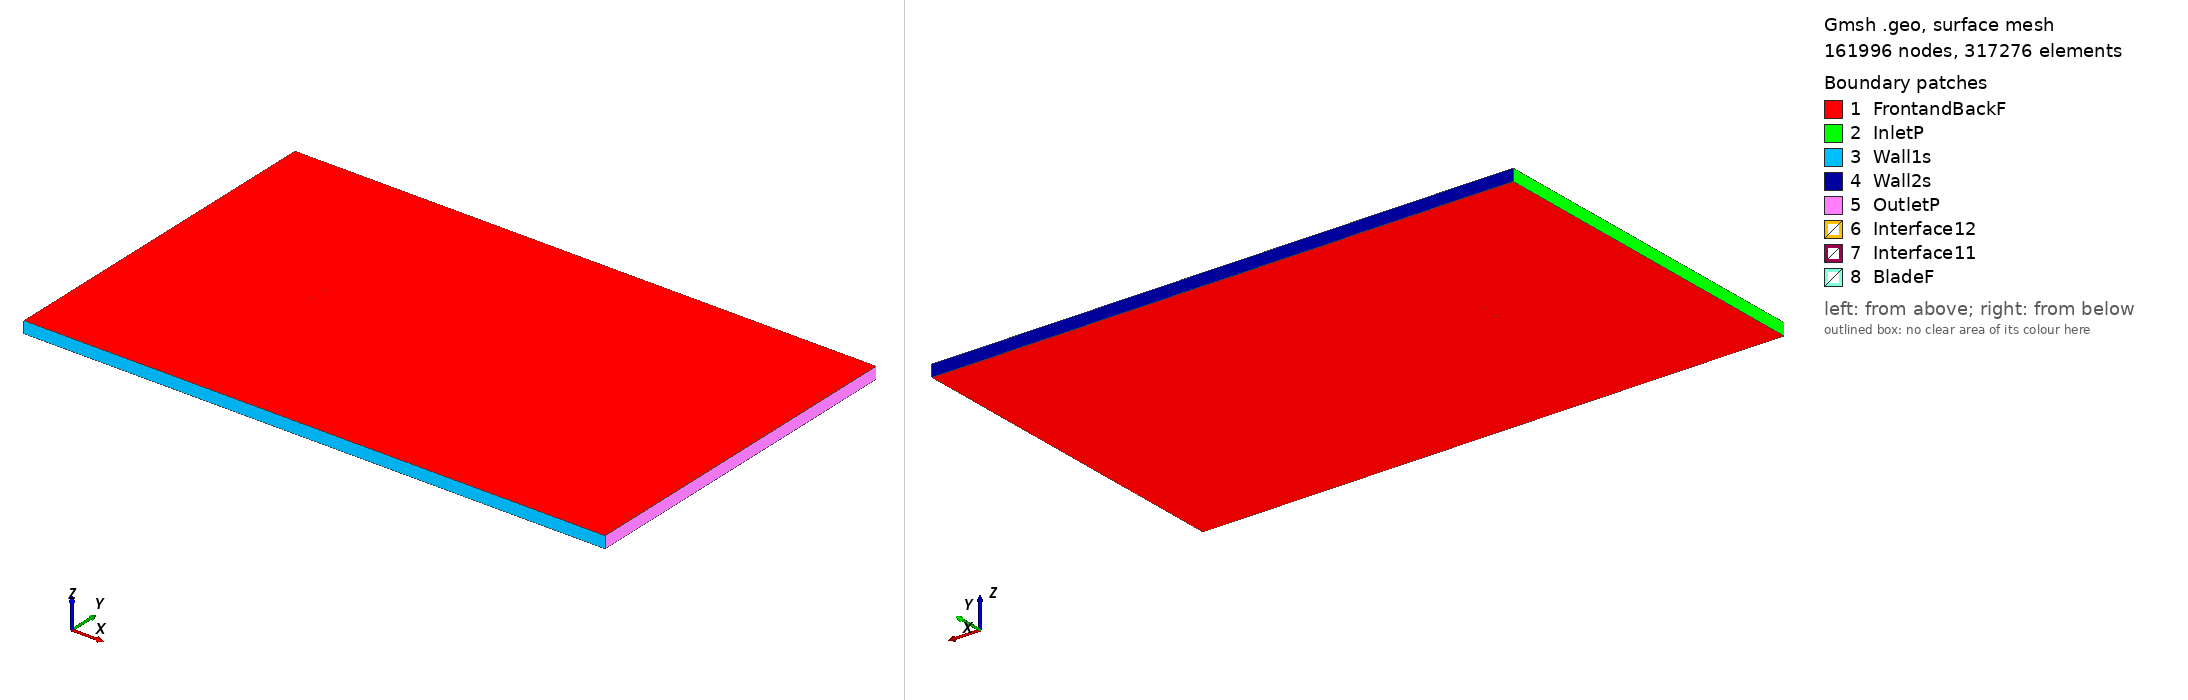

Gmsh geometry script, surface-meshed: 161996 nodes, 317276 surface elements. Boundary patches (legend numbers): 1 FrontandBackF, 2 InletP, 3 Wall1s, 4 Wall2s, 5 OutletP, 6 Interface12, 7 Interface11, 8 BladeF. Left view from above one corner, right view from below the opposite corner. Legend entries are the model's physical surfaces. The drawing asked Gmsh for element sizes between 1% and 20% of the model's largest extent; the script's own settings can give other sizes.

=== s821_tsr_-4.289_aoa_-1.0231.geo (drawn) ===
SetFactory("OpenCASCADE");

Point(1) = {0.074939, 0.737409, 0, 1.0};
Point(2) = {0.074586, 0.737520, 0, 1.0};
Point(3) = {0.070501, 0.738752, 0, 1.0};
Point(4) = {0.065747, 0.739967, 0, 1.0};
Point(5) = {0.060273, 0.741150, 0, 1.0};
Point(6) = {0.054140, 0.742342, 0, 1.0};
Point(7) = {0.047443, 0.743539, 0, 1.0};
Point(8) = {0.040279, 0.744722, 0, 1.0};
Point(9) = {0.032748, 0.745865, 0, 1.0};
Point(10) = {0.024948, 0.746935, 0, 1.0};
Point(11) = {0.016978, 0.747900, 0, 1.0};
Point(12) = {0.008930, 0.748723, 0, 1.0};
Point(13) = {0.000895, 0.749368, 0, 1.0};
Point(14) = {-0.007044, 0.749804, 0, 1.0};
Point(15) = {-0.014810, 0.750000, 0, 1.0};
Point(16) = {-0.022331, 0.749931, 0, 1.0};
Point(17) = {-0.029542, 0.749576, 0, 1.0};
Point(18) = {-0.036393, 0.748901, 0, 1.0};
Point(19) = {-0.042890, 0.747927, 0, 1.0};
Point(20) = {-0.048971, 0.746714, 0, 1.0};
Point(21) = {-0.054566, 0.745295, 0, 1.0};
Point(22) = {-0.059611, 0.743701, 0, 1.0};
Point(23) = {-0.064042, 0.741957, 0, 1.0};
Point(24) = {-0.067810, 0.740091, 0, 1.0};
Point(25) = {-0.070853, 0.738130, 0, 1.0};
Point(26) = {-0.073146, 0.736102, 0, 1.0};
Point(27) = {-0.074397, 0.734466, 0, 1.0};
Point(28) = {-0.074603, 0.734083, 0, 1.0};
Point(29) = {-0.074659, 0.733966, 0, 1.0};
Point(30) = {-0.074847, 0.733472, 0, 1.0};
Point(31) = {-0.074949, 0.732957, 0, 1.0};
Point(32) = {-0.074991, 0.732406, 0, 1.0};
Point(33) = {-0.074988, 0.731967, 0, 1.0};
Point(34) = {-0.074550, 0.729469, 0, 1.0};
Point(35) = {-0.073474, 0.726739, 0, 1.0};
Point(36) = {-0.071851, 0.723867, 0, 1.0};
Point(37) = {-0.069756, 0.720994, 0, 1.0};
Point(38) = {-0.067214, 0.718215, 0, 1.0};
Point(39) = {-0.064276, 0.715645, 0, 1.0};
Point(40) = {-0.060971, 0.713390, 0, 1.0};
Point(41) = {-0.057306, 0.711620, 0, 1.0};
Point(42) = {-0.053185, 0.710368, 0, 1.0};
Point(43) = {-0.048653, 0.709732, 0, 1.0};
Point(44) = {-0.043550, 0.709742, 0, 1.0};
Point(45) = {-0.037876, 0.710311, 0, 1.0};
Point(46) = {-0.031652, 0.711406, 0, 1.0};
Point(47) = {-0.024893, 0.712984, 0, 1.0};
Point(48) = {-0.017620, 0.714986, 0, 1.0};
Point(49) = {-0.009862, 0.717336, 0, 1.0};
Point(50) = {-0.001663, 0.719934, 0, 1.0};
Point(51) = {0.006908, 0.722667, 0, 1.0};
Point(52) = {0.015761, 0.725409, 0, 1.0};
Point(53) = {0.024774, 0.728030, 0, 1.0};
Point(54) = {0.033793, 0.730405, 0, 1.0};
Point(55) = {0.042639, 0.732429, 0, 1.0};
Point(56) = {0.051108, 0.734021, 0, 1.0};
Point(57) = {0.058981, 0.735136, 0, 1.0};
Point(58) = {0.066040, 0.735773, 0, 1.0};
Point(59) = {0.072078, 0.735975, 0, 1.0};
Point(60) = {0.074965, 0.735930, 0, 1.0};
Point(61) = {-0.074939, -0.737409, 0, 1.0};
Point(62) = {-0.074586, -0.737520, 0, 1.0};
Point(63) = {-0.070501, -0.738752, 0, 1.0};
Point(64) = {-0.065747, -0.739967, 0, 1.0};
Point(65) = {-0.060273, -0.741150, 0, 1.0};
Point(66) = {-0.054140, -0.742342, 0, 1.0};
Point(67) = {-0.047443, -0.743539, 0, 1.0};
Point(68) = {-0.040279, -0.744722, 0, 1.0};
Point(69) = {-0.032748, -0.745865, 0, 1.0};
Point(70) = {-0.024948, -0.746935, 0, 1.0};
Point(71) = {-0.016978, -0.747900, 0, 1.0};
Point(72) = {-0.008930, -0.748723, 0, 1.0};
Point(73) = {-0.000895, -0.749368, 0, 1.0};
Point(74) = {0.007044, -0.749804, 0, 1.0};
Point(75) = {0.014810, -0.750000, 0, 1.0};
Point(76) = {0.022331, -0.749931, 0, 1.0};
Point(77) = {0.029542, -0.749576, 0, 1.0};
Point(78) = {0.036393, -0.748901, 0, 1.0};
Point(79) = {0.042890, -0.747927, 0, 1.0};
Point(80) = {0.048971, -0.746714, 0, 1.0};
Point(81) = {0.054566, -0.745295, 0, 1.0};
Point(82) = {0.059611, -0.743701, 0, 1.0};
Point(83) = {0.064042, -0.741957, 0, 1.0};
Point(84) = {0.067810, -0.740091, 0, 1.0};
Point(85) = {0.070853, -0.738130, 0, 1.0};
Point(86) = {0.073146, -0.736102, 0, 1.0};
Point(87) = {0.074397, -0.734466, 0, 1.0};
Point(88) = {0.074603, -0.734083, 0, 1.0};
Point(89) = {0.074659, -0.733966, 0, 1.0};
Point(90) = {0.074847, -0.733472, 0, 1.0};
Point(91) = {0.074949, -0.732957, 0, 1.0};
Point(92) = {0.074991, -0.732406, 0, 1.0};
Point(93) = {0.074988, -0.731967, 0, 1.0};
Point(94) = {0.074550, -0.729469, 0, 1.0};
Point(95) = {0.073474, -0.726739, 0, 1.0};
Point(96) = {0.071851, -0.723867, 0, 1.0};
Point(97) = {0.069756, -0.720994, 0, 1.0};
Point(98) = {0.067214, -0.718215, 0, 1.0};
Point(99) = {0.064276, -0.715645, 0, 1.0};
Point(100) = {0.060971, -0.713390, 0, 1.0};
Point(101) = {0.057306, -0.711620, 0, 1.0};
Point(102) = {0.053185, -0.710368, 0, 1.0};
Point(103) = {0.048653, -0.709732, 0, 1.0};
Point(104) = {0.043550, -0.709742, 0, 1.0};
Point(105) = {0.037876, -0.710311, 0, 1.0};
Point(106) = {0.031652, -0.711406, 0, 1.0};
Point(107) = {0.024893, -0.712984, 0, 1.0};
Point(108) = {0.017620, -0.714986, 0, 1.0};
Point(109) = {0.009862, -0.717336, 0, 1.0};
Point(110) = {0.001663, -0.719934, 0, 1.0};
Point(111) = {-0.006908, -0.722667, 0, 1.0};
Point(112) = {-0.015761, -0.725409, 0, 1.0};
Point(113) = {-0.024774, -0.728030, 0, 1.0};
Point(114) = {-0.033793, -0.730405, 0, 1.0};
Point(115) = {-0.042639, -0.732429, 0, 1.0};
Point(116) = {-0.051108, -0.734021, 0, 1.0};
Point(117) = {-0.058981, -0.735136, 0, 1.0};
Point(118) = {-0.066040, -0.735773, 0, 1.0};
Point(119) = {-0.072078, -0.735975, 0, 1.0};
Point(120) = {-0.074965, -0.735930, 0, 1.0};

// Lines: first blade (splines 1-4)
Spline(1) = {1:18};
Spline(2) = {18:45};
Spline(3) = {45:60};
Spline(4) = {60,1};

// Lines: second blade (splines 5-8)
Spline(5) = {61:78};
Spline(6) = {78:105};
Spline(7) = {105:120};
Spline(8) = {120,61};

// Outer domain (points 20001-4 and lines)
Point(121) = {-13.50000000, -15.00000000, 0, 1.0};
Point(122) = {-13.50000000, 15.00000000, 0, 1.0};
Point(123) = {36.00000000, 15.00000000, 0, 1.0};
Point(124) = {36.00000000, -15.00000000, 0, 1.0};
Line(11) = {121, 122};
Line(12) = {122, 123};
Line(13) = {123, 124};
Line(14) = {121, 124};

// Interface (between moving and stationary domain) (circles)
Circle(9) = {0, 0, 0, 0.80000000, 0, 2*Pi};
Circle(10) = {0, 0, 0, 0.80000000, 0, 2*Pi};

// Loops collect Lines/Splines/etc (blade1, blade2, domain, first circle)
Line Loop(1) = {1:4};
Line Loop(2) = {5:8};
Line Loop(3) = {11,12,13,-14};
Line Loop(4) = {9};

// BooleanDifference cuts out the circle/interface from the domain
Plane Surface(1) = {3};
Plane Surface(2) = {4};
BooleanDifference{ Surface{1}; Delete;}{ Surface{2}; Delete;}

// This one cuts out the blades from the inner circle/interface
Line Loop(6) = {10};
Plane Surface(5) = {6};
Plane Surface(6) = {1};
Plane Surface(7) = {2};
BooleanDifference{ Surface{5}; Delete;}{ Surface{6,7}; Delete;}

// extrude to 3rd dimension
Extrude {0, 0, 1} {Surface{1}; Surface{5}; Layers{1}; Recombine;}

// Physical Surfaces are the named boundaries (patches)
Physical Surface("Interface11") = {12};
Physical Surface("Interface12") = {10};

// sides of domain
Physical Surface("InletP") = {6};
Physical Surface("OutletP") = {9};

// top and bottom of domain
Physical Surface("Wall1s") = {7};
Physical Surface("Wall2s") = {8};

// Check FrontandBackF by ensuring there is nothing in the 3rd dimension
Physical Surface("FrontandBackF") = {1,11,5,21};
Physical Surface("BladeF") = {13:20};
Physical Volume("Turbine") = {2};
Physical Volume("Farfield") = {1};

// settings for airfoil boundary layer
Field[1] = BoundaryLayer;
Field[1].EdgesList = {1:8};
Field[1].hwall_n = 1e-3;
Field[1].thickness = 1.5e-2;
Field[1].ratio = 1.05;
Field[1].Quads = 1;
BoundaryLayer Field = 1;

// control points for mesh (blade and interface)
// floor((arc length / 1.5mm)/ 6) -> Transfinite Line
Transfinite Line {1,2,3,5,6,7} = 35 Using Progression 1;
Transfinite Line {4,8} = 2 Using Progression 1;
Transfinite Line {9, 15} = 800 Using Progression 1;

// For more information on gmsh syntax, visit http://gmsh.info/doc/texinfo/gmsh.html
